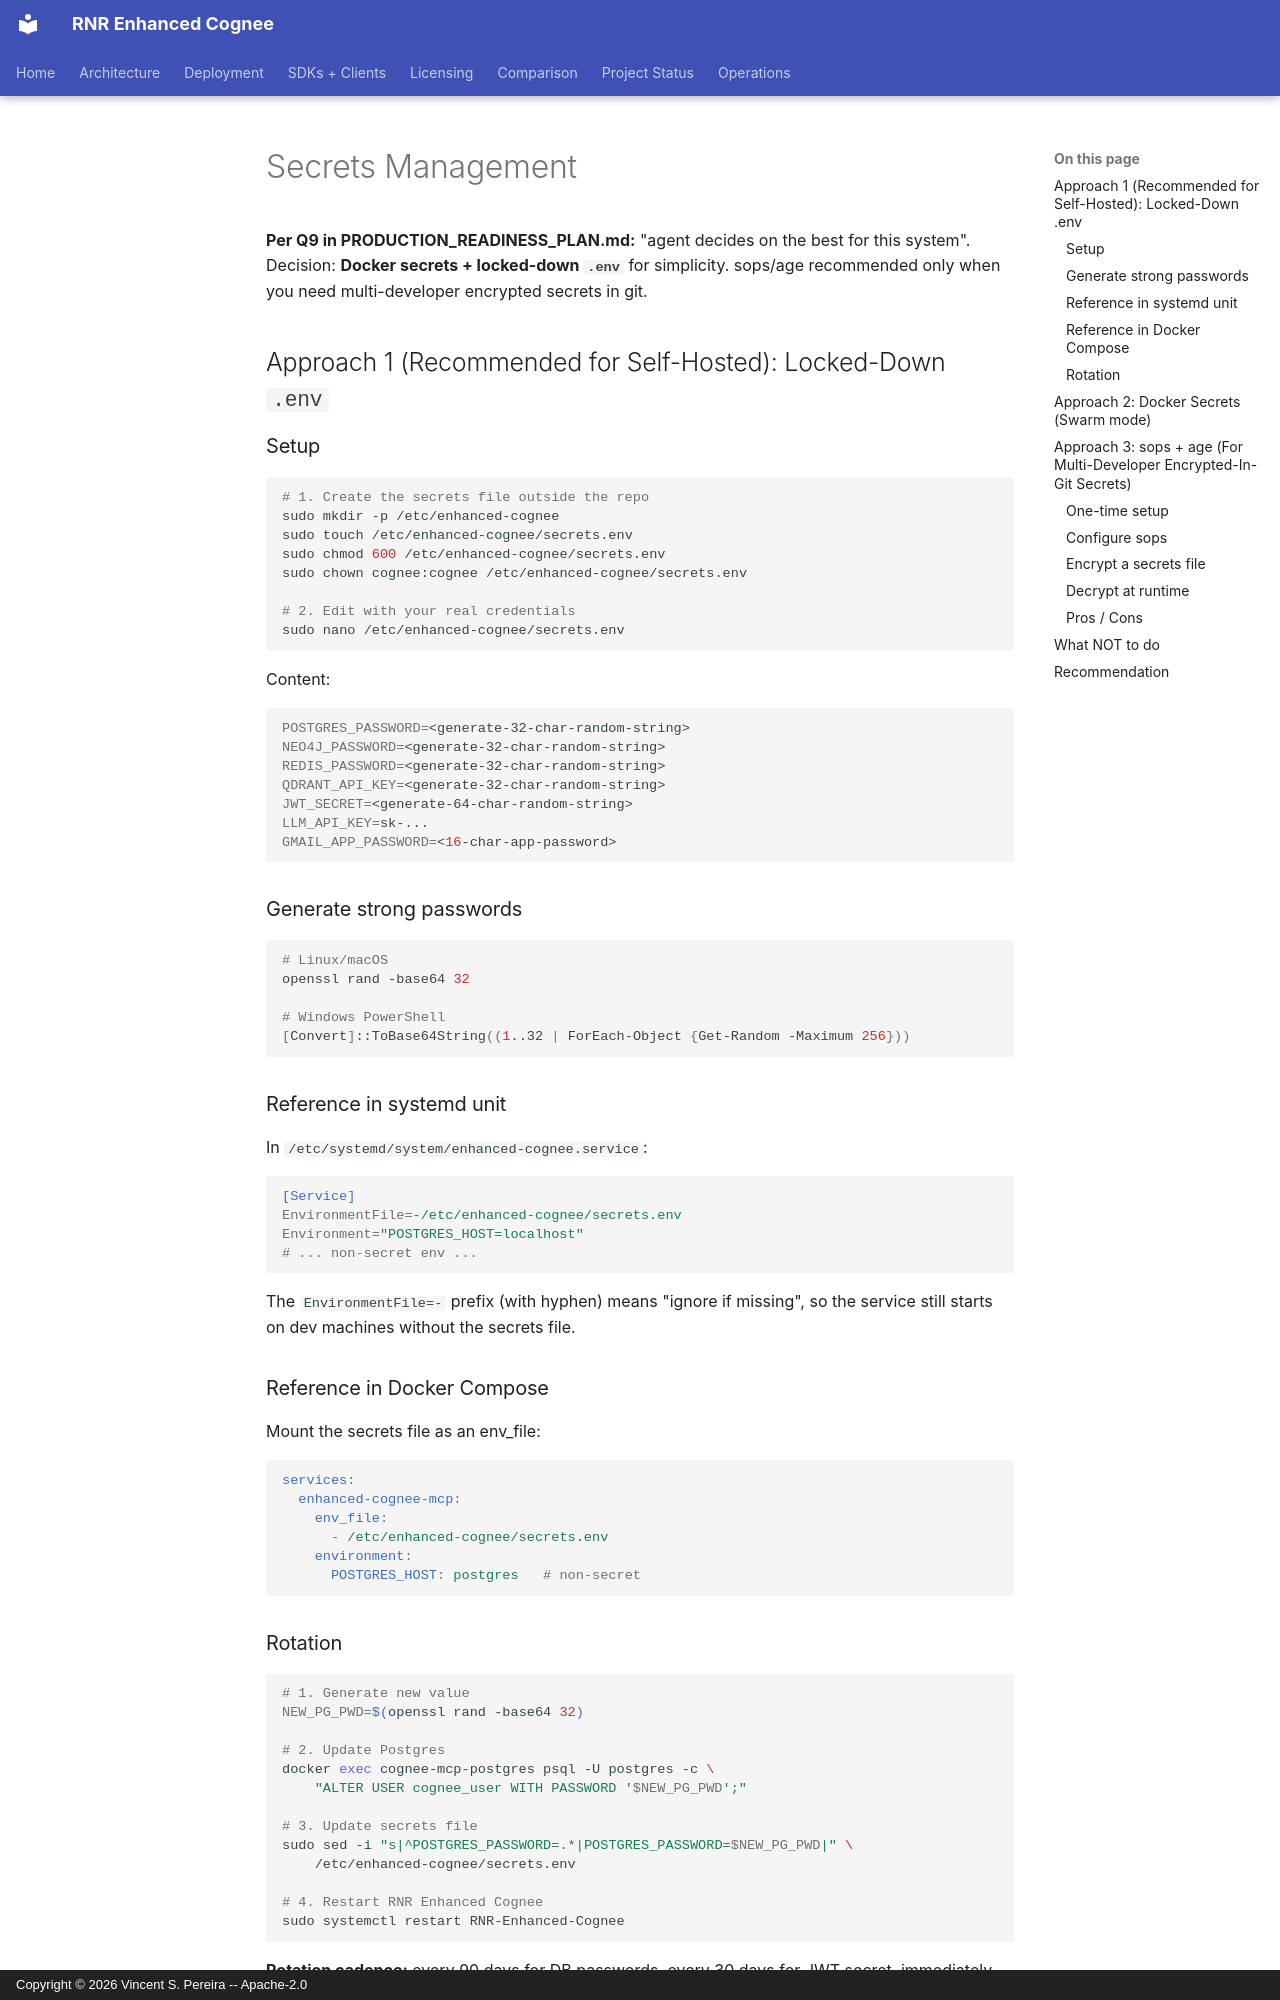

repository: vincentspereira/RNR-Enhanced-Cognee · page: operations/SECRETS_MANAGEMENT/index.html · generator: mkdocs · copyright: Copyright © 2026 Vincent S. Pereira -- Apache-2.0

# Secrets Management

**Per Q9 in PRODUCTION_READINESS_PLAN.md:** "agent decides on the best for
this system". Decision: **Docker secrets + locked-down `.env`** for simplicity.
sops/age recommended only when you need multi-developer encrypted secrets in git.

## Approach 1 (Recommended for Self-Hosted): Locked-Down `.env`

### Setup

```bash
# 1. Create the secrets file outside the repo
sudo mkdir -p /etc/enhanced-cognee
sudo touch /etc/enhanced-cognee/secrets.env
sudo chmod 600 /etc/enhanced-cognee/secrets.env
sudo chown cognee:cognee /etc/enhanced-cognee/secrets.env

# 2. Edit with your real credentials
sudo nano /etc/enhanced-cognee/secrets.env
```

Content:

```bash
POSTGRES_PASSWORD=<generate-32-char-random-string>
NEO4J_PASSWORD=<generate-32-char-random-string>
REDIS_PASSWORD=<generate-32-char-random-string>
QDRANT_API_KEY=<generate-32-char-random-string>
JWT_SECRET=<generate-64-char-random-string>
LLM_API_KEY=sk-...
GMAIL_APP_PASSWORD=<16-char-app-password>
```

### Generate strong passwords

```bash
# Linux/macOS
openssl rand -base64 32

# Windows PowerShell
[Convert]::ToBase64String((1..32 | ForEach-Object {Get-Random -Maximum 256}))
```

### Reference in systemd unit

In `/etc/systemd/system/enhanced-cognee.service`:

```ini
[Service]
EnvironmentFile=-/etc/enhanced-cognee/secrets.env
Environment="POSTGRES_HOST=localhost"
# ... non-secret env ...
```

The `EnvironmentFile=-` prefix (with hyphen) means "ignore if missing", so the
service still starts on dev machines without the secrets file.

### Reference in Docker Compose

Mount the secrets file as an env_file:

```yaml
services:
  enhanced-cognee-mcp:
    env_file:
      - /etc/enhanced-cognee/secrets.env
    environment:
      POSTGRES_HOST: postgres   # non-secret
```
